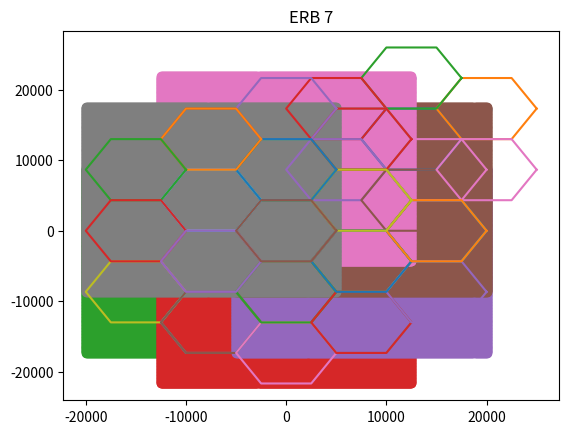

The matplotlib source for this figure:
import numpy as np
import matplotlib.pyplot as plt
import math

#constantes

RAIO = 5e3 
XGRID = 5*RAIO
YGRID = 6*np.sqrt(3/4)*RAIO
OFFSET = np.pi/6
HBSS = 30
PTDBM = 57
HMOB = 5
FC = 800
AHM = 3.2*(math.log10(11.75*HMOB))**2 - 4.97
SIGMA_SHADOW = 8

def main():

    #1)Chamando a função que calcula os centros dos hexagonos
    centros = calcCentros(XGRID,YGRID)
    #2)Chamando função que plota os 7 hexagonos num grid
    MakeGrid(centros)
    #Plotando os centros em cima do Grid
    plt.scatter(centros.real , centros.imag)
    #Mostrando o plot
    plt.show()

    #3)Criando o grid de pontos de medição para cada Bs
    xx,yy,posEachBs = calcPontosMedicao(XGRID,YGRID,centros)
    #plt.scatter(np.real(centros),np.imag(centros))
     
    #Mostrando os pontos de medição em cima do grid para as 7 Erbs
    printPontosMedicao(posEachBs,centros)
    #4)Criando a matriz de potencias de cada ERB
    mtPotEachBsdBm = calcMatrizPotenciasBsdbm(posEachBs)
    #5)Mostra a REMs das 7 ERBS
    # printREMs(xx,yy,mtPotEachBsdBm,centros)
    # calcShowMatrizPotenciasAll(mtPotEachBsdBm,xx,yy,centros)
#função que calcula a malha de pontos de medição em cima do grid de hexagonos
def calcPontosMedicao(XGRID,YGRID,centros):
    passo = math.ceil(RAIO/20)
    XGRID += (XGRID % passo)
    YGRID += (YGRID % passo)
    #xx, yy = np.meshgrid( np.arange(0,XGRID,passo), np.arange(0,YGRID,passo) )
    xx, yy = np.meshgrid( np.linspace(0,XGRID,passo), np.linspace(0,YGRID,passo) )
    posEachBs = []
    for i in range(7):
        posBs = (xx + yy*1j) - centros[i]
        posEachBs.append(posBs)
    posEachBs = np.array(posEachBs)
    return xx,yy,posEachBs

def calcMtShadow():
    MtPtShadowDbmFinal = np.NINF*np.ones(np.shape(YGRID))

def calcShowMatrizPotenciasAll(mtPotEachBsdBm,xx,yy,centros):
    MtPotenciasDbmFinal = np.NINF*np.ones(np.shape(YGRID))
    for i in range(7):
        MtPotenciasDbmFinal = np.maximum(MtPotenciasDbmFinal,mtPotEachBsdBm[i])
    plt.pcolor(xx,yy,MtPotenciasDbmFinal,vmax=-115,vmin=-55)
    plt.colorbar()
    MakeGrid(centros)
    #plt.axis('equal')
    plt.show()

def calcMatrizPotenciasBsdbm(posEachBs):
    mtDisEachBsNorm = np.abs(posEachBs)
    np.where(mtDisEachBsNorm < RAIO, RAIO, mtDisEachBsNorm)
    mtPldb = 69.55+26.16*math.log10(FC)+(44.9-6.55*math.log10(HBSS))*np.log10(mtDisEachBsNorm/1e3) - 13.82*math.log10(HBSS) - AHM
    mtPotEachBsdBm = PTDBM - mtPldb
    return mtPotEachBsdBm

def printREMs(xx,yy,mtPotEachBsdBm,centros):
    for i in range(7):
        plt.pcolor(xx,yy, mtPotEachBsdBm[i],vmax = -115, vmin = -50)
        plt.colorbar()
        MakeGrid(centros) 
        plt.title('ERB {}'.format(i+1) )
        plt.autoscale()
        plt.show()


def printPontosMedicao(posEachBs,centros):
    for i in range(7):
        plt.scatter((posEachBs[i].real), (posEachBs[i].imag))
        plt.title('ERB {}'.format(i+1))
        MakeGrid(centros - centros[i])
        #plt.axis('equal')
        plt.show()



#Essa é a função que desenha o(s) hexagonos
def makeHex(centro):
    PontosHex = []
    for i in range(7):
        ponto = RAIO*np.exp(np.pi/3*i*1j)
        PontosHex.append(ponto)
    pontosHex = np.asarray(PontosHex)
    pontosHex += centro
    X = np.real(pontosHex)
    Y = np.imag(pontosHex)
    plt.plot(X,Y)
    #plt.scatter(centro.real,centro.imag, marker="s")
    #plt.show()

#Função que calcula os centros do 7 hexagonos do Grid
#Tem como entrada o tamanho do eixo x e y do Grid desejado
def calcCentros(XGRID,YGRID):
    #Centros inicia com um elemento sendo zero porque ao somar com o tamanho do grid/2 posterirmente
    #o primento elemento já vai ser o centro do hexagono central
    Centros = [0] 
    for a in range(6):
        centro = RAIO*np.sqrt(3)*np.exp((a*np.pi/3 + OFFSET)*1j)
        Centros.append(centro)
    centros = np.asarray(Centros)
    centros += complex(XGRID/2,YGRID/2)
    return centros

#Função para desenhar o grid de hexagonos
#Chama a função que desenha o hexagono o n° de vezes igual ao n° de elementos do array centros
#O array centros é um array de números complexos que são os centros dos 7 hexagonos
def MakeGrid(centros):
    for point in centros:
        makeHex(point)
    
    
    
main()

